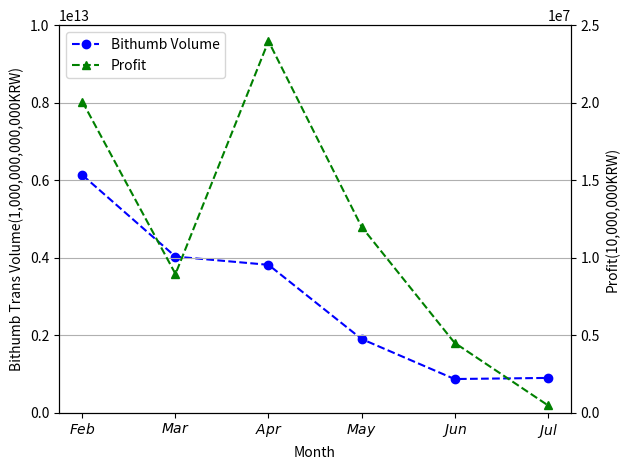

Write the Python code that produced this figure.
# 거래소 거래량 - 수익
import numpy as np
import matplotlib.pyplot as plt

x = ['Feb','Mar','Apr','May','Jun','Jul']
y1 = [6129825220000,4028287160000,3816150800000,1903469920000,869387920000,897958000000]
y2 = [20057445,8951034,23967448,11999306,4513842,494149]
# y3 = data_set['data3']

fig, ax1 = plt.subplots()
ax2 = ax1.twinx()

# plot with properties

line1 = ax1.plot(np.arange(len(x)), y1, color='b', linestyle='--', marker='o', label='Bithumb Volume')
line2 = ax2.plot(np.arange(len(x)), y2, color='g', linestyle='--', marker='^', label='Profit')
# line3 = ax2.plot(np.arange(len(x)), y3, color='r', linestyle='--', marker='s', label=title[3])

# plot without x sorting
ax1.set_xticklabels(['$Jan$','$Feb$','$Mar$','$Apr$','$May$','$Jun$','$Jul$','$Aug$'])
ax1.set_xlabel('Month')
ax1.set_ylabel('Bithumb Trans Volume(1,000,000,000,000KRW)')
ax2.set_ylabel('Profit(10,000,000KRW)')

# set y limit
ax1.set_ylim(0, 10000000000000)
ax2.set_ylim(0, 25000000)

# plot legend for all y axis
lines = line1 + line2
labels = [l.get_label() for l in lines]
plt.legend(lines, labels, loc=2)

plt.grid(True)

# fig.grid(False)

fig.tight_layout()
fig.savefig('bithumbVolume-profit.png', dpi=1000)
fig.savefig('bithumbVolume-profit.eps', format='eps', dpi=1000)
plt.show()
